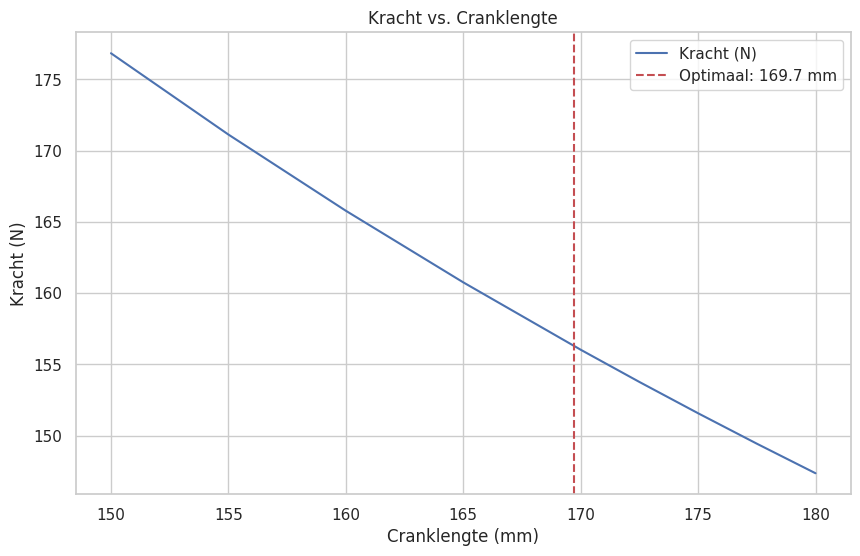
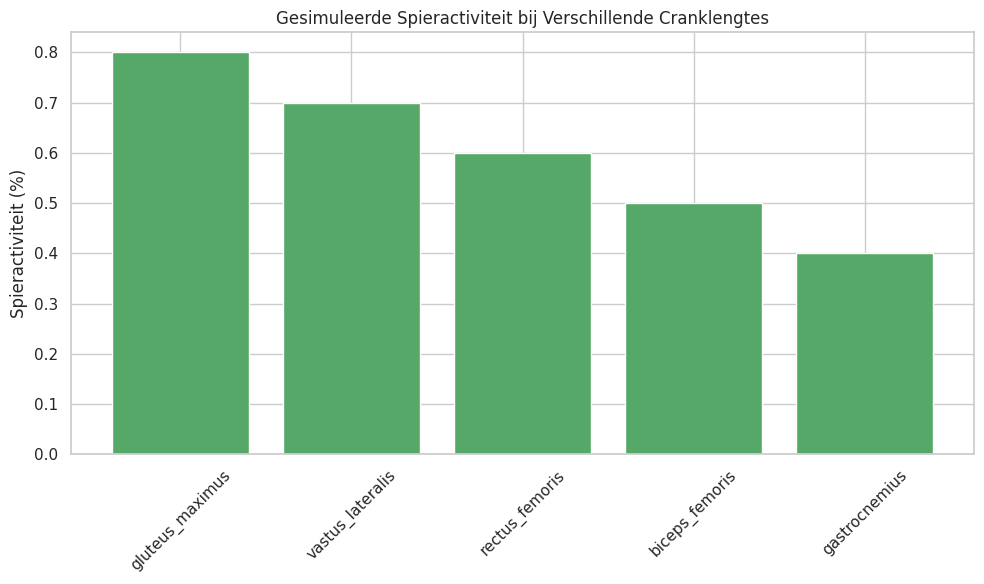

The matplotlib source for these figures, in order:
import numpy as np
import pandas as pd
import matplotlib.pyplot as plt
import seaborn as sns
from scipy.optimize import minimize

# Configuratie
sns.set(style="whitegrid")
np.random.seed(42)

# Inputparameters
height = 180  # cm
inseam = 86  # cm
cadence = 90  # rpm
power = 250  # W
crank_lengths = np.array([150, 155, 160, 165, 170, 172.5, 175, 177.5, 180])  # mm

# Fysieke eigenschappen
leg_length = inseam * 0.9  # schatting van beenlengte
hip_angle = 90  # graden
knee_angle = 30  # graden

# Biomechanische parameters
torque = power / (2 * np.pi * cadence / 60)  # Nm
force = torque / (crank_lengths / 1000)  # N

# Spieractiviteit (EMG) - benaderingen gebaseerd op literatuur
muscle_activity = {
    'gluteus_maximus': 0.8,
    'vastus_lateralis': 0.7,
    'rectus_femoris': 0.6,
    'biceps_femoris': 0.5,
    'gastrocnemius': 0.4
}

# Optimalisatie van cranklengte op basis van kracht en cadans
def objective(crank_length):
    torque = power / (2 * np.pi * cadence / 60)
    force = torque / (crank_length / 1000)
    efficiency = np.exp(-0.01 * (crank_length - 170)**2)  # hypothetische efficiëntiefunctie
    return -efficiency * force  # negatief voor minimalisatie

optimal_result = minimize(objective, 170, bounds=[(150, 180)])
optimal_crank_length = optimal_result.x[0]

# Visualisatie van kracht vs. cranklengte
plt.figure(figsize=(10, 6))
plt.plot(crank_lengths, force, label='Kracht (N)', color='b')
plt.axvline(x=optimal_crank_length, color='r', linestyle='--', label=f'Optimaal: {optimal_crank_length:.1f} mm')
plt.title('Kracht vs. Cranklengte')
plt.xlabel('Cranklengte (mm)')
plt.ylabel('Kracht (N)')
plt.legend()
plt.grid(True)
plt.show()

# Visualisatie van spieractiviteit
plt.figure(figsize=(10, 6))
plt.bar(muscle_activity.keys(), muscle_activity.values(), color='g')
plt.title('Gesimuleerde Spieractiviteit bij Verschillende Cranklengtes')
plt.ylabel('Spieractiviteit (%)')
plt.xticks(rotation=45)
plt.tight_layout()
plt.show()
